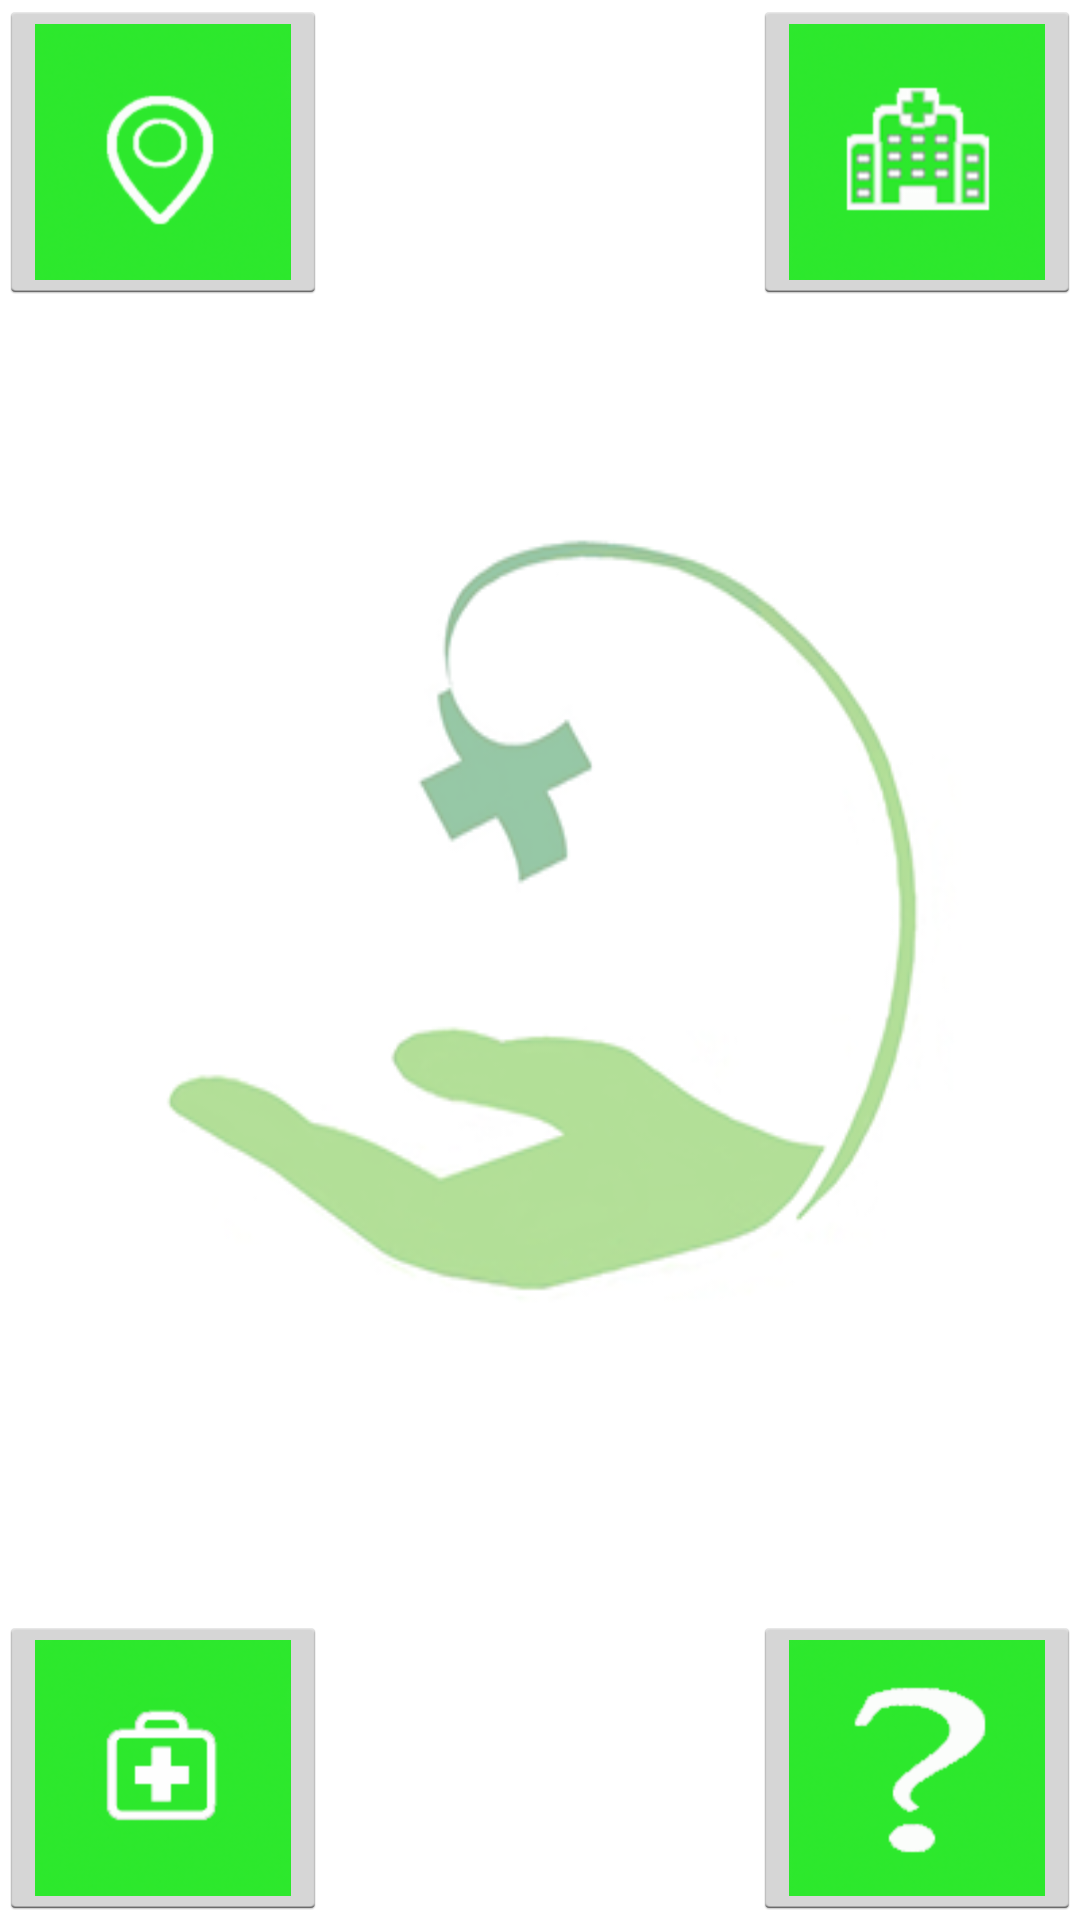

Android layout source for this screen:
<!-- AndroidManifest.xml: application theme Theme.Health -->
<!-- res/layout/activity_main.xml -->
<RelativeLayout xmlns:android="http://schemas.android.com/apk/res/android"
    xmlns:tools="http://schemas.android.com/tools"
    android:layout_width="match_parent"
    android:layout_height="match_parent"
    android:layout_margin="@dimen/activity_vertical_margin"
    android:layout_marginLeft="@dimen/activity_vertical_margin"
    android:background="@drawable/marca"
    android:gravity="center"
    android:paddingBottom="@dimen/activity_vertical_margin"
    android:paddingLeft="@dimen/activity_horizontal_margin"
    android:paddingRight="@dimen/activity_horizontal_margin"
    android:paddingTop="@dimen/activity_vertical_margin"
    tools:context="com.example.helth.MainActivity" >

     <ImageButton
         android:id="@+id/imageButton2"
         android:layout_width="wrap_content"
         android:layout_height="wrap_content"
         android:layout_alignParentTop="true"
         android:src="@drawable/local" />

     <ImageButton
         android:id="@+id/imageButton3"
         android:layout_width="wrap_content"
         android:layout_height="wrap_content"
         android:layout_alignParentRight="true"
         android:layout_alignParentTop="true"
         android:src="@drawable/uds" />

     <ImageButton
         android:id="@+id/imageButton4"
         android:layout_width="wrap_content"
         android:layout_height="wrap_content"
         android:layout_alignParentBottom="true"
         android:layout_alignParentRight="true"
         android:src="@drawable/sobre" />

     <ImageButton
         android:id="@+id/imageButton1"
         android:layout_width="wrap_content"
         android:layout_height="wrap_content"
         android:layout_alignParentLeft="true"
         android:layout_alignTop="@+id/imageButton4"
         android:src="@drawable/especiali" />

</RelativeLayout>
<!-- resources referenced by this layout -->
<resources>
  <style name="Theme.Health" parent="@android:style/Theme.Holo.Light">
          <item name="android:actionBarItemBackground">@drawable/selectable_background_health</item>
          <item name="android:popupMenuStyle">@style/PopupMenu.Health</item>
          <item name="android:dropDownListViewStyle">@style/DropDownListView.Health</item>
          <item name="android:actionBarTabStyle">@style/ActionBarTabStyle.Health</item>
          <item name="android:actionDropDownStyle">@style/DropDownNav.Health</item>
          <item name="android:actionBarStyle">@style/ActionBar.Solid.Health</item>
          <item name="android:actionModeBackground">@drawable/cab_background_top_health</item>
          <item name="android:actionModeSplitBackground">@drawable/cab_background_bottom_health</item>
          <item name="android:actionModeCloseButtonStyle">@style/ActionButton.CloseMode.Health</item>
          
          
      </style>
  <style name="PopupMenu.Health" parent="@android:style/Widget.Holo.Light.ListPopupWindow">
          <item name="android:popupBackground">@drawable/menu_dropdown_panel_health</item>	
      </style>
  <style name="DropDownListView.Health" parent="@android:style/Widget.Holo.Light.ListView.DropDown">
          <item name="android:listSelector">@drawable/selectable_background_health</item>
      </style>
  <style name="ActionBarTabStyle.Health" parent="@android:style/Widget.Holo.Light.ActionBar.TabView">
          <item name="android:background">@drawable/tab_indicator_ab_health</item>
      </style>
  <style name="DropDownNav.Health" parent="@android:style/Widget.Holo.Light.Spinner">
          <item name="android:background">@drawable/spinner_background_ab_health</item>
          <item name="android:popupBackground">@drawable/menu_dropdown_panel_health</item>
          <item name="android:dropDownSelector">@drawable/selectable_background_health</item>
      </style>
  <style name="ActionBar.Solid.Health" parent="@android:style/Widget.Holo.Light.ActionBar.Solid">
          <item name="android:background">@drawable/ab_background_textured_health</item>
          <item name="android:backgroundStacked">@drawable/ab_stacked_solid_health</item>
          <item name="android:backgroundSplit">@drawable/ab_background_textured_health</item>
          <item name="android:progressBarStyle">@style/ProgressBar.Health</item>
      </style>
  <style name="ActionButton.CloseMode.Health" parent="@android:style/Widget.Holo.Light.ActionButton.CloseMode">
          <item name="android:background">@drawable/btn_cab_done_health</item>
      </style>
  <style name="ProgressBar.Health" parent="@android:style/Widget.Holo.Light.ProgressBar.Horizontal">
          <item name="android:progressDrawable">@drawable/progress_horizontal_health</item>
      </style>
</resources>
